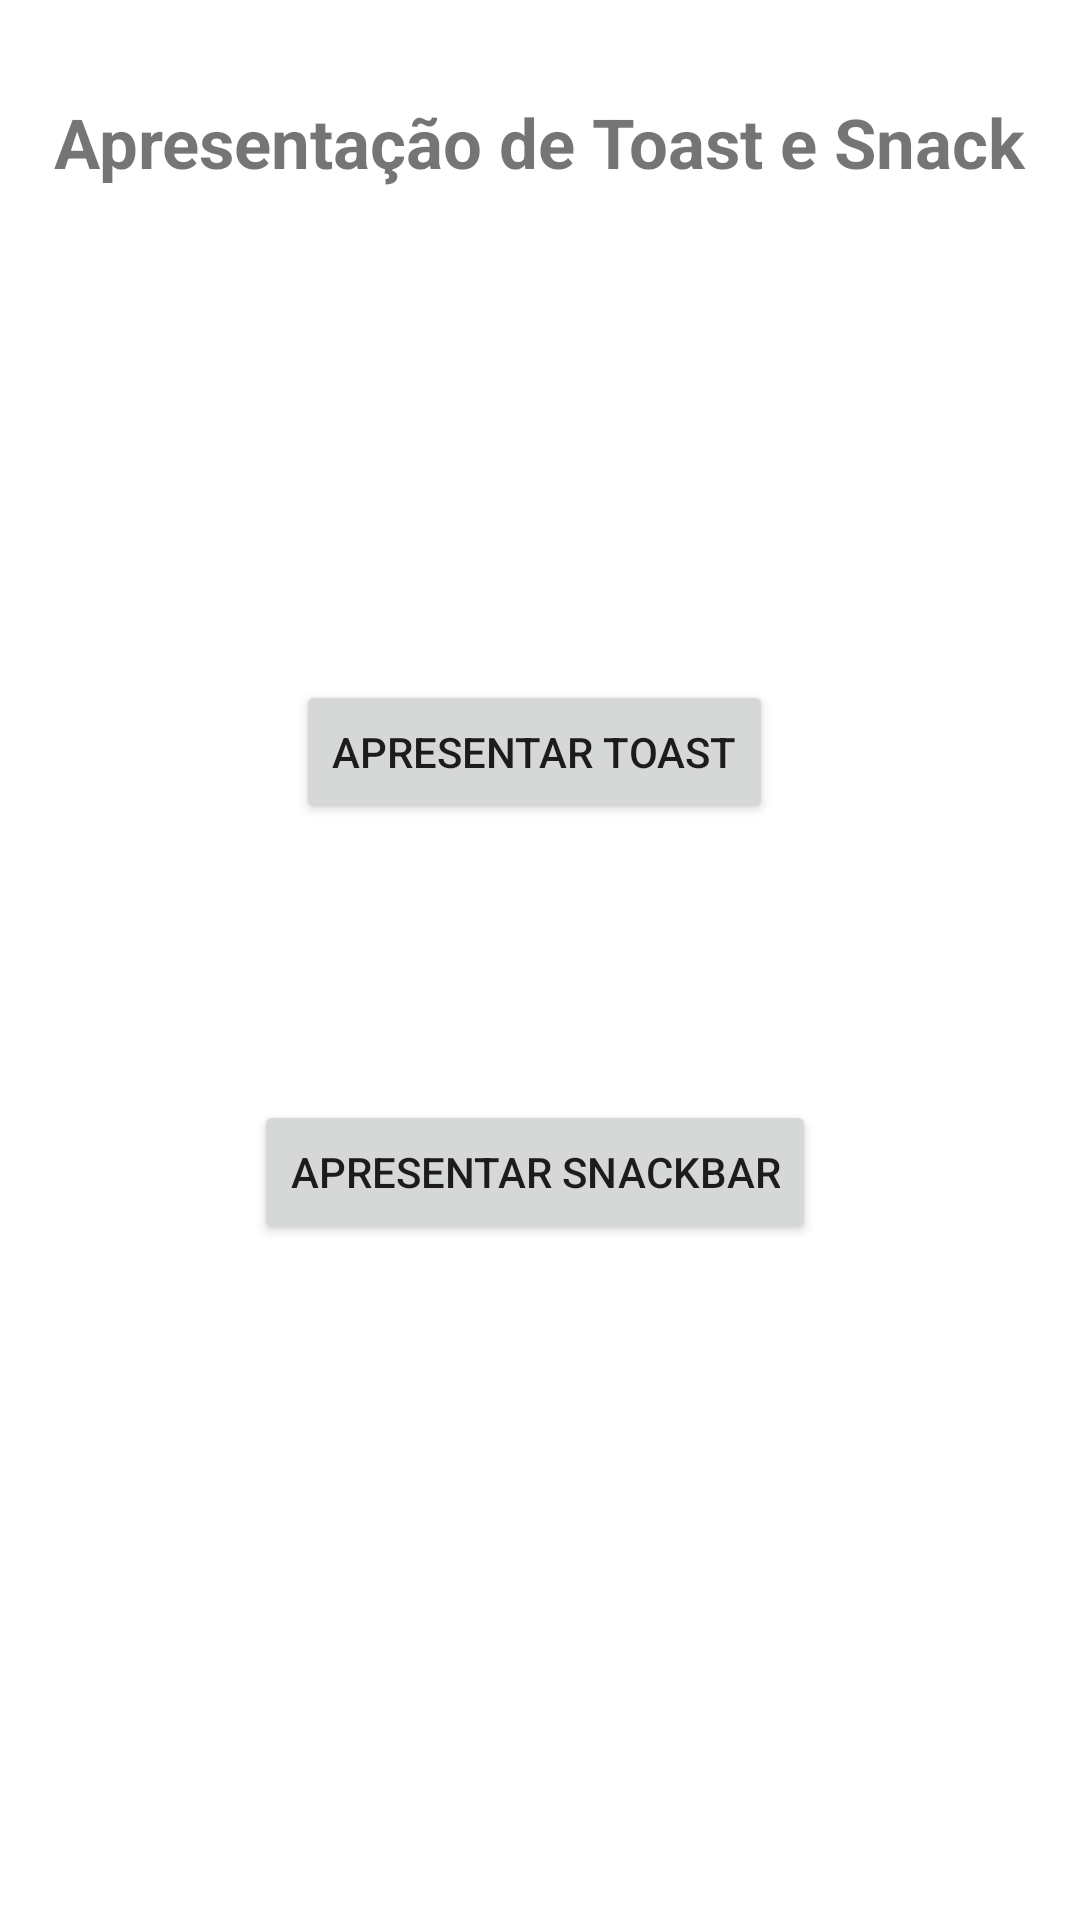

Write the Android layout XML for this screen, with the resource values it uses.
<!-- AndroidManifest.xml: application theme Theme.AppGoogleCertificationcodelabs -->
<!-- res/layout/fragment_toast_snack.xml -->
<?xml version="1.0" encoding="utf-8"?>
<androidx.constraintlayout.widget.ConstraintLayout xmlns:android="http://schemas.android.com/apk/res/android"
    xmlns:app="http://schemas.android.com/apk/res-auto"
    xmlns:tools="http://schemas.android.com/tools"
    android:layout_width="match_parent"
    android:layout_height="match_parent"
    tools:context=".codelabs.core.toastandsnack.ToastSnackFragment">


    <TextView
        android:id="@+id/textView2"
        android:layout_width="wrap_content"
        android:layout_height="wrap_content"
        android:layout_marginTop="32dp"
        android:text="Apresentação de Toast e Snack"
        android:textSize="23sp"
        android:textStyle="bold"
        app:layout_constraintEnd_toEndOf="parent"
        app:layout_constraintStart_toStartOf="parent"
        app:layout_constraintTop_toTopOf="parent" />

    <Button
        android:id="@+id/btn_toast"
        android:layout_width="wrap_content"
        android:layout_height="wrap_content"
        android:layout_marginTop="164dp"
        android:text="Apresentar Toast"
        app:layout_constraintEnd_toEndOf="@+id/textView2"
        app:layout_constraintHorizontal_bias="0.489"
        app:layout_constraintStart_toStartOf="@+id/textView2"
        app:layout_constraintTop_toBottomOf="@+id/textView2" />

    <Button
        android:id="@+id/btn_snackBar"
        android:layout_width="wrap_content"
        android:layout_height="wrap_content"
        android:layout_marginTop="92dp"
        android:text="Apresentar SnackBar"
        app:layout_constraintEnd_toEndOf="@+id/btn_toast"
        app:layout_constraintStart_toStartOf="@+id/btn_toast"
        app:layout_constraintTop_toBottomOf="@+id/btn_toast" />


</androidx.constraintlayout.widget.ConstraintLayout>
<!-- resources referenced by this layout -->
<resources>
  <style name="Theme.AppGoogleCertificationcodelabs" parent="Theme.MaterialComponents.DayNight.DarkActionBar">
          
          <item name="colorPrimary">@color/light_green_200</item>
          <item name="colorPrimaryVariant">@color/light_green_700</item>
          <item name="colorOnPrimary">@color/white</item>
          
          <item name="colorSecondary">@color/orange_200</item>
          <item name="colorSecondaryVariant">@color/orange_700</item>
          <item name="colorOnSecondary">@color/black</item>
          
          <item name="android:statusBarColor">?attr/colorPrimaryVariant</item>
          
      </style>
  <color name="light_green_200">#C5E1A5</color>
  <color name="light_green_700">#689F38</color>
  <color name="white">#FFFFFFFF</color>
  <color name="orange_200">#FFCC80</color>
  <color name="orange_700">#F57C00</color>
  <color name="black">#FF000000</color>
</resources>
